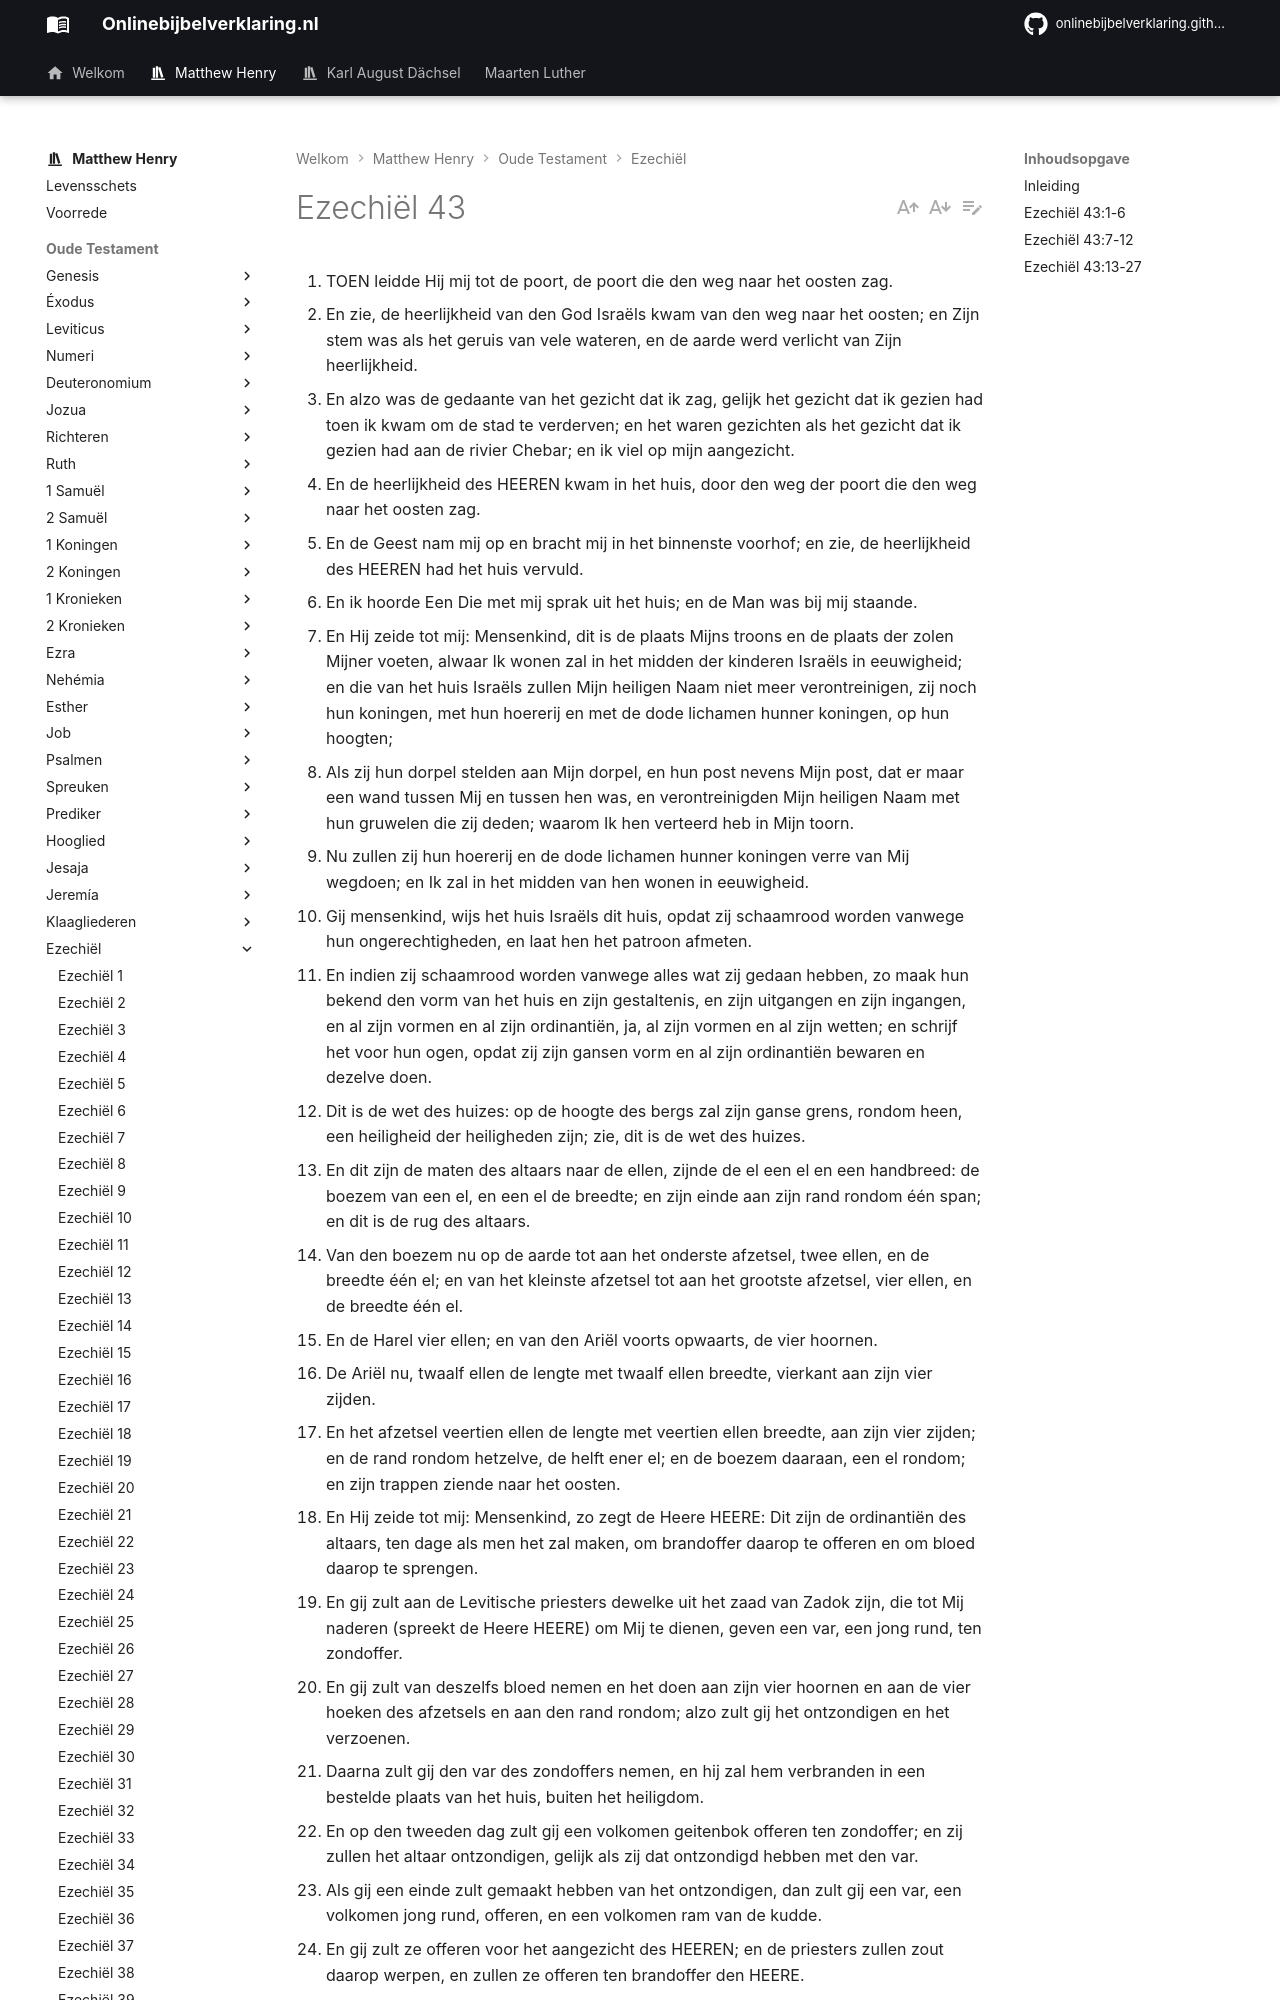

repository: onlinebijbelverklaring/onlinebijbelverklaring.github.io · page: matthewhenry/Ezechiel/Ezechiel43/index.html · generator: mkdocs

1. TOEN leidde Hij mij tot de poort, de poort die den weg naar het oosten zag.
2. En zie, de heerlijkheid van den God Israëls kwam van den weg naar het oosten; en Zijn stem was als het geruis van vele wateren, en de aarde werd verlicht van Zijn heerlijkheid.
3. En alzo was de gedaante van het gezicht dat ik zag, gelijk het gezicht dat ik gezien had toen ik kwam om de stad te verderven; en het waren gezichten als het gezicht dat ik gezien had aan de rivier Chebar; en ik viel op mijn aangezicht.
4. En de heerlijkheid des HEEREN kwam in het huis, door den weg der poort die den weg naar het oosten zag.
5. En de Geest nam mij op en bracht mij in het binnenste voorhof; en zie, de heerlijkheid des HEEREN had het huis vervuld.
6. En ik hoorde Een Die met mij sprak uit het huis; en de Man was bij mij staande.
7. En Hij zeide tot mij: Mensenkind, dit is de plaats Mijns troons en de plaats der zolen Mijner voeten, alwaar Ik wonen zal in het midden der kinderen Israëls in eeuwigheid; en die van het huis Israëls zullen Mijn heiligen Naam niet meer verontreinigen, zij noch hun koningen, met hun hoererij en met de dode lichamen hunner koningen, op hun hoogten;
8. Als zij hun dorpel stelden aan Mijn dorpel, en hun post nevens Mijn post, dat er maar een wand tussen Mij en tussen hen was, en verontreinigden Mijn heiligen Naam met hun gruwelen die zij deden; waarom Ik hen verteerd heb in Mijn toorn.
9. Nu zullen zij hun hoererij en de dode lichamen hunner koningen verre van Mij wegdoen; en Ik zal in het midden van hen wonen in eeuwigheid.
10. Gij mensenkind, wijs het huis Israëls dit huis, opdat zij schaamrood worden vanwege hun ongerechtigheden, en laat hen het patroon afmeten.
11. En indien zij schaamrood worden vanwege alles wat zij gedaan hebben, zo maak hun bekend den vorm van het huis en zijn gestaltenis, en zijn uitgangen en zijn ingangen, en al zijn vormen en al zijn ordinantiën, ja, al zijn vormen en al zijn wetten; en schrijf het voor hun ogen, opdat zij zijn gansen vorm en al zijn ordinantiën bewaren en dezelve doen.
12. Dit is de wet des huizes: op de hoogte des bergs zal zijn ganse grens, rondom heen, een heiligheid der heiligheden zijn; zie, dit is de wet des huizes.
13. En dit zijn de maten des altaars naar de ellen, zijnde de el een el en een handbreed: de boezem van een el, en een el de breedte; en zijn einde aan zijn rand rondom één span; en dit is de rug des altaars.
14. Van den boezem nu op de aarde tot aan het onderste afzetsel, twee ellen, en de breedte één el; en van het kleinste afzetsel tot aan het grootste afzetsel, vier ellen, en de breedte één el.
15. En de Harel vier ellen; en van den Ariël voorts opwaarts, de vier hoornen.
16. De Ariël nu, twaalf ellen de lengte met twaalf ellen breedte, vierkant aan zijn vier zijden.
17. En het afzetsel veertien ellen de lengte met veertien ellen breedte, aan zijn vier zijden; en de rand rondom hetzelve, de helft ener el; en de boezem daaraan, een el rondom; en zijn trappen ziende naar het oosten.
18. En Hij zeide tot mij: Mensenkind, zo zegt de Heere HEERE: Dit zijn de ordinantiën des altaars, ten dage als men het zal maken, om brandoffer daarop te offeren en om bloed daarop te sprengen.
19. En gij zult aan de Levitische priesters dewelke uit het zaad van Zadok zijn, die tot Mij naderen (spreekt de Heere HEERE) om Mij te dienen, geven een var, een jong rund, ten zondoffer.
20. En gij zult van deszelfs bloed nemen en het doen aan zijn vier hoornen en aan de vier hoeken des afzetsels en aan den rand rondom; alzo zult gij het ontzondigen en het verzoenen.
21. Daarna zult gij den var des zondoffers nemen, en hij zal hem verbranden in een bestelde plaats van het huis, buiten het heiligdom.
22. En op den tweeden dag zult gij een volkomen geitenbok offeren ten zondoffer; en zij zullen het altaar ontzondigen, gelijk als zij dat ontzondigd hebben met den var.
23. Als gij een einde zult gemaakt hebben van het ontzondigen, dan zult gij een var, een volkomen jong rund, offeren, en een volkomen ram van de kudde.
24. En gij zult ze offeren voor het aangezicht des HEEREN; en de priesters zullen zout daarop werpen, en zullen ze offeren ten brandoffer den HEERE.
25. Zeven dagen zult gij dagelijks een bok des zondoffers bereiden; ook zullen zij een var, een jong rund, en een ram van de kudde, beide volkomen, bereiden.
26. Zeven dagen zullen zij het altaar verzoenen en het reinigen, en zijn handen vullen.
27. Als zij nu deze dagen zullen voleind hebben, dan zal het op den achtsten dag en voortaan geschieden, dat de priesters uw brandoffers en uw dankoffers op het altaar zullen bereiden; en Ik zal een welgevallen aan ulieden hebben, spreekt de Heere HEERE.
